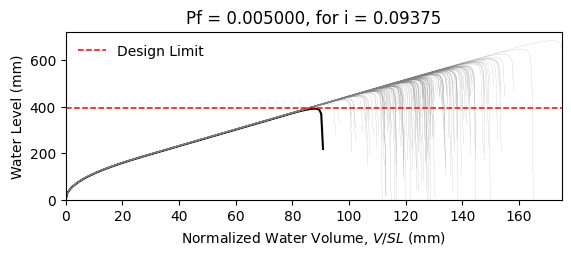

The table this chart was drawn from, first rows:
W14X22, L = 360.0 in, slope = 0.020833333333333332 in/in, dead load = 6.944444444444444e-05 kip/in…
zwlim AISC Appendix 2, zwlim DAMP, zwlim Proposed for ASCE 7, zwlim Neglect Ponding, dhnom Denver, dhnom New York, dhnom New Orleans, dh Denver, dh New York, dh New Orleans, dmax
15.16, 15.45, 13.32, 15.16, 1.507, 1.507, 1.507, 1.6, 1.6, 1.6, 22.05, Safe, 
15.16, 15.45, 13.32, 15.16, 1.507, 1.507, 1.507, 1.6, 1.6, 1.6, 19.26, Safe, 
15.16, 15.45, 13.32, 15.16, 1.507, 1.507, 1.507, 1.6, 1.6, 1.6, 18.53, Safe, 
15.16, 15.45, 13.32, 15.16, 1.507, 1.507, 1.507, 1.6, 1.6, 1.6, 21.77, Safe, 
15.16, 15.45, 13.32, 15.16, 1.507, 1.507, 1.507, 1.6, 1.6, 1.6, 18.28, Safe, 
15.16, 15.45, 13.32, 15.16, 1.507, 1.507, 1.507, 1.6, 1.6, 1.6, 26.93, Safe, 
15.16, 15.45, 13.32, 15.16, 1.507, 1.507, 1.507, 1.6, 1.6, 1.6, 20.34, Safe, 
15.16, 15.45, 13.32, 15.16, 1.507, 1.507, 1.507, 1.6, 1.6, 1.6, 18.45, Safe, 
15.16, 15.45, 13.32, 15.16, 1.507, 1.507, 1.507, 1.6, 1.6, 1.6, 21.27, Safe, 
15.16, 15.45, 13.32, 15.16, 1.507, 1.507, 1.507, 1.6, 1.6, 1.6, 19.99, Safe, 
15.16, 15.45, 13.32, 15.16, 1.507, 1.507, 1.507, 1.6, 1.6, 1.6, 17.63, Safe, 
15.16, 15.45, 13.32, 15.16, 1.507, 1.507, 1.507, 1.6, 1.6, 1.6, 17.02, Safe, 
15.16, 15.45, 13.32, 15.16, 1.507, 1.507, 1.507, 1.6, 1.6, 1.6, 21.46, Safe, 
15.16, 15.45, 13.32, 15.16, 1.507, 1.507, 1.507, 1.6, 1.6, 1.6, 18.86, Safe, 
15.16, 15.45, 13.32, 15.16, 1.507, 1.507, 1.507, 1.6, 1.6, 1.6, 21.86, Safe, 
15.16, 15.45, 13.32, 15.16, 1.507, 1.507, 1.507, 1.6, 1.6, 1.6, 19.86, Safe, 
15.16, 15.45, 13.32, 15.16, 1.507, 1.507, 1.507, 1.6, 1.6, 1.6, 20.52, Safe, 
15.16, 15.45, 13.32, 15.16, 1.507, 1.507, 1.507, 1.6, 1.6, 1.6, 22.45, Safe, 
15.16, 15.45, 13.32, 15.16, 1.507, 1.507, 1.507, 1.6, 1.6, 1.6, 18.39, Safe, 
15.16, 15.45, 13.32, 15.16, 1.507, 1.507, 1.507, 1.6, 1.6, 1.6, 19.33, Safe, 
15.16, 15.45, 13.32, 15.16, 1.507, 1.507, 1.507, 1.6, 1.6, 1.6, 18.3, Safe, 
15.16, 15.45, 13.32, 15.16, 1.507, 1.507, 1.507, 1.6, 1.6, 1.6, 21.69, Safe, 
15.16, 15.45, 13.32, 15.16, 1.507, 1.507, 1.507, 1.6, 1.6, 1.6, 22.57, Safe, 
15.16, 15.45, 13.32, 15.16, 1.507, 1.507, 1.507, 1.6, 1.6, 1.6, 20.09, Safe, 
15.16, 15.45, 13.32, 15.16, 1.507, 1.507, 1.507, 1.6, 1.6, 1.6, 19.21, Safe, 
15.16, 15.45, 13.32, 15.16, 1.507, 1.507, 1.507, 1.6, 1.6, 1.6, 16.95, Safe, 
15.16, 15.45, 13.32, 15.16, 1.507, 1.507, 1.507, 1.6, 1.6, 1.6, 21.16, Safe, 
15.16, 15.45, 13.32, 15.16, 1.507, 1.507, 1.507, 1.6, 1.6, 1.6, 20.85, Safe, 
15.16, 15.45, 13.32, 15.16, 1.507, 1.507, 1.507, 1.6, 1.6, 1.6, 18.47, Safe, 
15.16, 15.45, 13.32, 15.16, 1.507, 1.507, 1.507, 1.6, 1.6, 1.6, 23.29, Safe, 
15.16, 15.45, 13.32, 15.16, 1.507, 1.507, 1.507, 1.6, 1.6, 1.6, 20.47, Safe, 
15.16, 15.45, 13.32, 15.16, 1.507, 1.507, 1.507, 1.6, 1.6, 1.6, 21.2, Safe, 
15.16, 15.45, 13.32, 15.16, 1.507, 1.507, 1.507, 1.6, 1.6, 1.6, 19.03, Safe, 
15.16, 15.45, 13.32, 15.16, 1.507, 1.507, 1.507, 1.6, 1.6, 1.6, 22.61, Safe, 
15.16, 15.45, 13.32, 15.16, 1.507, 1.507, 1.507, 1.6, 1.6, 1.6, 21.51, Safe, 
15.16, 15.45, 13.32, 15.16, 1.507, 1.507, 1.507, 1.6, 1.6, 1.6, 18.4, Safe, 
15.16, 15.45, 13.32, 15.16, 1.507, 1.507, 1.507, 1.6, 1.6, 1.6, 20.82, Safe, 
15.16, 15.45, 13.32, 15.16, 1.507, 1.507, 1.507, 1.6, 1.6, 1.6, 21.17, Safe, 
15.16, 15.45, 13.32, 15.16, 1.507, 1.507, 1.507, 1.6, 1.6, 1.6, 22.06, Safe, 
15.16, 15.45, 13.32, 15.16, 1.507, 1.507, 1.507, 1.6, 1.6, 1.6, 17.83, Safe, 
15.16, 15.45, 13.32, 15.16, 1.507, 1.507, 1.507, 1.6, 1.6, 1.6, 22.53, Safe, 
15.16, 15.45, 13.32, 15.16, 1.507, 1.507, 1.507, 1.6, 1.6, 1.6, 19.04, Safe, 
15.16, 15.45, 13.32, 15.16, 1.507, 1.507, 1.507, 1.6, 1.6, 1.6, 19.99, Safe, 
15.16, 15.45, 13.32, 15.16, 1.507, 1.507, 1.507, 1.6, 1.6, 1.6, 19.51, Safe, 
15.16, 15.45, 13.32, 15.16, 1.507, 1.507, 1.507, 1.6, 1.6, 1.6, 22.27, Safe, 
15.16, 15.45, 13.32, 15.16, 1.507, 1.507, 1.507, 1.6, 1.6, 1.6, 17.42, Safe, 
15.16, 15.45, 13.32, 15.16, 1.507, 1.507, 1.507, 1.6, 1.6, 1.6, 20.33, Safe, 
15.16, 15.45, 13.32, 15.16, 1.507, 1.507, 1.507, 1.6, 1.6, 1.6, 19.03, Safe, 
15.16, 15.45, 13.32, 15.16, 1.507, 1.507, 1.507, 1.6, 1.6, 1.6, 20.39, Safe, 
15.16, 15.45, 13.32, 15.16, 1.507, 1.507, 1.507, 1.6, 1.6, 1.6, 18.59, Safe, 
15.16, 15.45, 13.32, 15.16, 1.507, 1.507, 1.507, 1.6, 1.6, 1.6, 21.72, Safe, 
15.16, 15.45, 13.32, 15.16, 1.507, 1.507, 1.507, 1.6, 1.6, 1.6, 16.34, Safe, 
15.16, 15.45, 13.32, 15.16, 1.507, 1.507, 1.507, 1.6, 1.6, 1.6, 20.45, Safe, 
15.16, 15.45, 13.32, 15.16, 1.507, 1.507, 1.507, 1.6, 1.6, 1.6, 19.01, Safe, 
15.16, 15.45, 13.32, 15.16, 1.507, 1.507, 1.507, 1.6, 1.6, 1.6, 23.17, Safe, 
15.16, 15.45, 13.32, 15.16, 1.507, 1.507, 1.507, 1.6, 1.6, 1.6, 18.91, Safe, 
15.16, 15.45, 13.32, 15.16, 1.507, 1.507, 1.507, 1.6, 1.6, 1.6, 20, Safe, 
15.16, 15.45, 13.32, 15.16, 1.507, 1.507, 1.507, 1.6, 1.6, 1.6, 18.88, Safe, 
15.16, 15.45, 13.32, 15.16, 1.507, 1.507, 1.507, 1.6, 1.6, 1.6, 17.1, Safe, 
... 142 more rows
